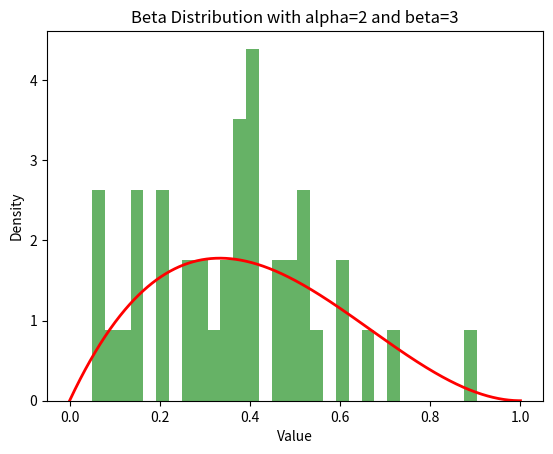

The matplotlib source for this figure:
import numpy as np
import matplotlib.pyplot as plt
from scipy.stats import beta

# Define the alpha and beta parameters (shape parameters)
alpha = 2  # Shape parameter alpha
beta_param = 3  # Shape parameter beta

# Sample size
sample_size = 40

# Generate samples from the Beta distribution
samples = beta.rvs(alpha, beta_param, size=sample_size)
print(samples)
# Plot the distribution
plt.hist(samples, bins=30, density=True, alpha=0.6, color='g')

# Plot the Beta distribution's probability density function
x = np.linspace(0, 1, 1000)
plt.plot(x, beta.pdf(x, alpha, beta_param), 'r-', lw=2)

plt.title(f"Beta Distribution with alpha={alpha} and beta={beta_param}")
plt.xlabel("Value")
plt.ylabel("Density")
plt.show()